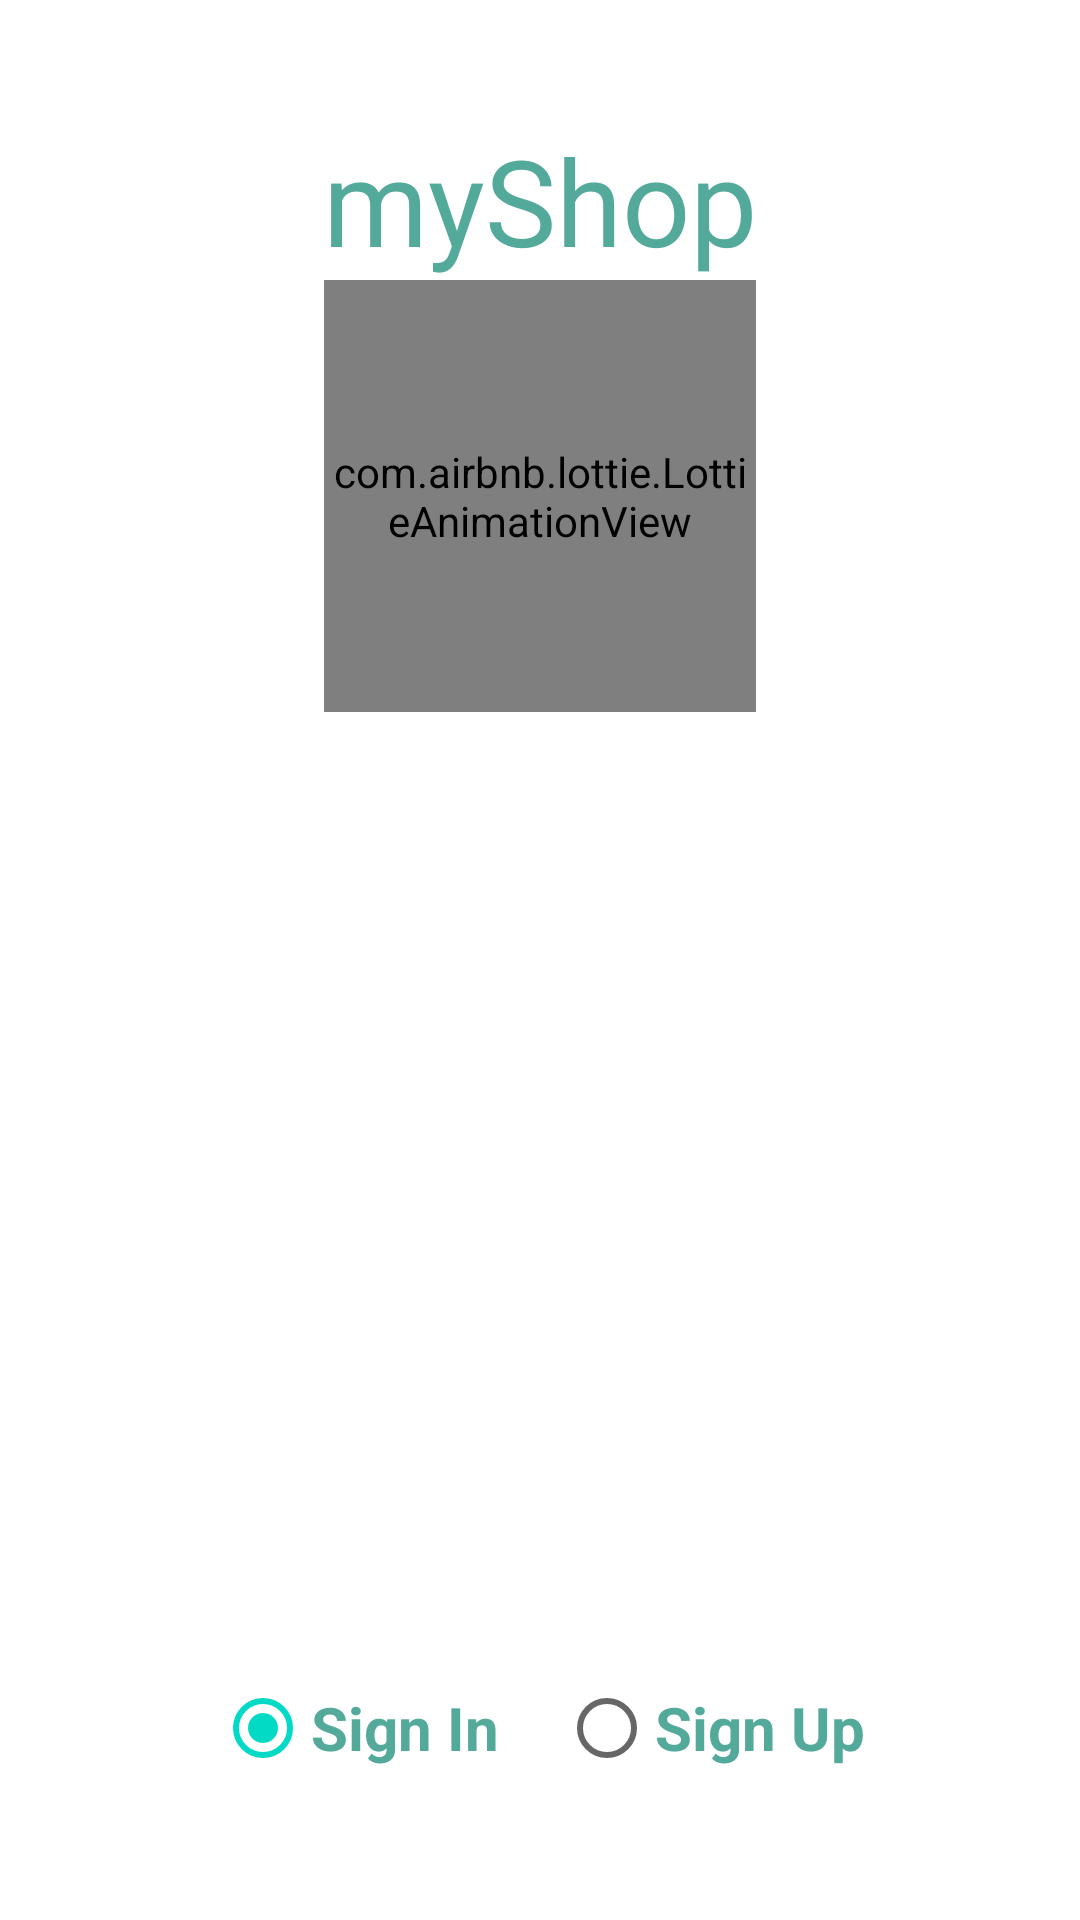

The Android layout XML behind this screen, and the referenced resources:
<!-- AndroidManifest.xml: application theme Theme.MyNotesNative -->
<!-- res/layout/activity_landing.xml -->
<?xml version="1.0" encoding="utf-8"?>
<androidx.constraintlayout.widget.ConstraintLayout xmlns:android="http://schemas.android.com/apk/res/android"
    xmlns:app="http://schemas.android.com/apk/res-auto"
    android:layout_width="match_parent"
    android:layout_height="match_parent">

    <TextView
        android:id="@+id/app_tv"
        android:layout_width="wrap_content"
        android:layout_height="wrap_content"
        android:layout_marginTop="@dimen/_40dp"
        android:text="@string/app_name"
        android:textColor="@color/blueish_idk"
        android:textSize="@dimen/app_name_text_size"
        app:layout_constraintBottom_toTopOf="@id/animation_view"
        app:layout_constraintEnd_toEndOf="parent"
        app:layout_constraintStart_toStartOf="parent"
        app:layout_constraintTop_toTopOf="parent" />

    <androidx.cardview.widget.CardView
        android:id="@+id/container"
        android:layout_width="match_parent"
        android:layout_height="wrap_content"
        android:layout_margin="10dp"
        android:backgroundTint="@color/transparent_bg_color"
        android:elevation="10dp"
        app:cardCornerRadius="10dp"
        app:layout_constraintBottom_toTopOf="@id/guideline2"
        app:layout_constraintDimensionRatio="1:1"
        app:layout_constraintEnd_toEndOf="parent"
        app:layout_constraintHorizontal_bias="0.473"
        app:layout_constraintStart_toStartOf="parent"
        app:layout_constraintTop_toBottomOf="@id/animation_view"
        app:layout_constraintVertical_bias="0.481" />

    <com.airbnb.lottie.LottieAnimationView
        android:id="@+id/animation_view"
        android:layout_width="@dimen/_0dp"
        android:layout_height="@dimen/_0dp"
        app:layout_constraintDimensionRatio="1:1"
        app:layout_constraintEnd_toEndOf="parent"
        app:layout_constraintStart_toStartOf="parent"
        app:layout_constraintTop_toBottomOf="@id/app_tv"
        app:layout_constraintWidth_percent="0.4"
        app:lottie_autoPlay="true"
        app:lottie_loop="true"
        app:lottie_rawRes="@raw/shopping_icon_2000x1600" />

    <RadioGroup
        android:id="@+id/radio_group"
        android:layout_width="wrap_content"
        android:layout_height="wrap_content"
        android:orientation="horizontal"
        android:layout_marginBottom="@dimen/_40dp"
        app:layout_constraintBottom_toBottomOf="parent"
        app:layout_constraintEnd_toEndOf="parent"
        app:layout_constraintStart_toStartOf="parent">

        <RadioButton
            android:id="@+id/signin_rb"
            android:layout_width="wrap_content"
            android:layout_height="wrap_content"
            android:layout_marginEnd="@dimen/_20dp"
            android:checked="true"
            android:text="@string/sign_in"
            android:textColor="@color/blueish_idk"
            android:textSize="@dimen/_20sp"
            android:textStyle="bold" />

        <RadioButton
            android:id="@+id/signup_rb"
            android:layout_width="wrap_content"
            android:layout_height="wrap_content"
            android:text="@string/sign_up"
            android:textColor="@color/blueish_idk"
            android:textSize="@dimen/_20sp"
            android:textStyle="bold" />
    </RadioGroup>

    <androidx.constraintlayout.widget.Guideline
        android:id="@+id/guideline2"
        android:layout_width="wrap_content"
        android:layout_height="wrap_content"
        android:orientation="horizontal"
        app:layout_constraintGuide_begin="587dp" />


</androidx.constraintlayout.widget.ConstraintLayout>
<!-- resources referenced by this layout -->
<resources>
  <color name="blueish_idk">#53a99a</color>
  <color name="transparent_bg_color">#0053A99A</color>
  <dimen name="_0dp">0dp</dimen>
  <dimen name="_20dp">20dp</dimen>
  <dimen name="_20sp">20sp</dimen>
  <dimen name="_40dp">40dp</dimen>
  <dimen name="app_name_text_size">40sp</dimen>
  <string name="app_name">myShop</string>
  <string name="sign_in">Sign In</string>
  <string name="sign_up">Sign Up</string>
  <style name="Theme.MyNotesNative" parent="Theme.MaterialComponents.DayNight.NoActionBar">
          
          <item name="colorPrimary">@color/purple_500</item>
          <item name="colorPrimaryVariant">@color/purple_700</item>
          <item name="colorOnPrimary">@color/white</item>
          
          <item name="colorSecondary">@color/teal_200</item>
          <item name="colorSecondaryVariant">@color/teal_700</item>
          <item name="colorOnSecondary">@color/black</item>
          
          <item name="android:statusBarColor">?attr/colorPrimaryVariant</item>
          
          <item name="android:windowActivityTransitions">true</item>
          <item name="android:windowEnterTransition">@transition/animation_up</item>
          <item name="android:windowExitTransition">@transition/animation_up</item>
      </style>
  <color name="purple_500">#FF6200EE</color>
  <color name="purple_700">#FF3700B3</color>
  <color name="white">#FFFFFFFF</color>
  <color name="teal_200">#FF03DAC5</color>
  <color name="teal_700">#FF018786</color>
  <color name="black">#FF000000</color>
</resources>
